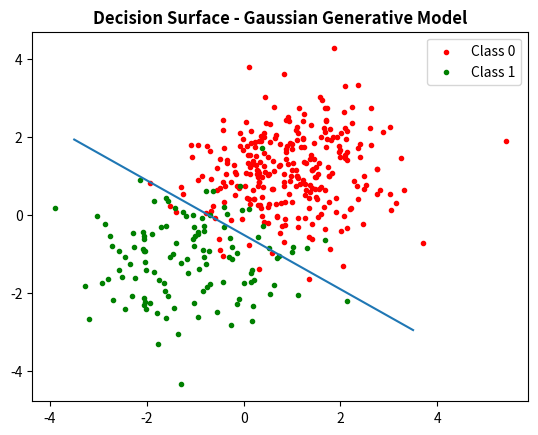
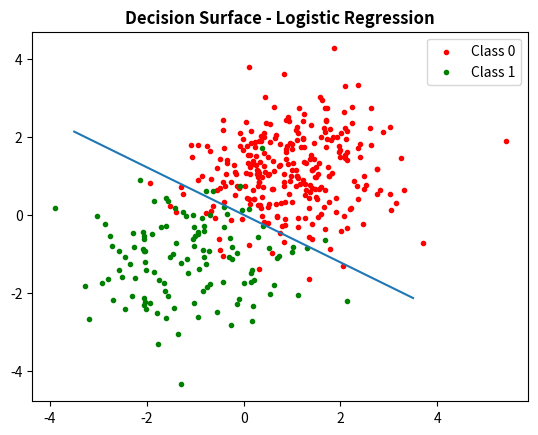

Write the Python code that produced these figures, in order.
#Jessica Marshall
#ECE414 Machine Learning
#Binary Classification

##########################################
#import libraries
import numpy as np
import matplotlib.pyplot as plt
import math

##########################################
#define functions
def sigmoid(x):
  return 1 / (1 + math.exp(-x))

##########################################
#constants
N = 200                          #number of training datapoints
Ntest = 200                       #number of testing datapoints
pi0 = .7                         #probability of class 0
N0 = int(N * pi0)                #number of datapoints from class 0
N1 = int(N * (1 - pi0))

N0test = int(Ntest * pi0)                #number of datapoints from class 0
N1test = int(Ntest * (1 - pi0))

mu0 = 1
mu1 = -1
sigma = 1                           #covariance is [1, 0; 0, 1]

x0 = np.random.normal(mu0, sigma, (N0 + N0test, 2))      #each datapoint is a row
ones = np.ones((N0 + N0test, 1))                         #class 0 has target 1
x0 = np.append(x0, ones, axis=1)                #targets in last column

x1 = np.random.normal(mu1, sigma, (N1 + N1test, 2))
zeros = np.zeros((N1 + N1test, 1))                       #class 1 has target 0
x1 = np.append(x1, zeros, axis=1)               #targets in last column

x2 = np.concatenate([x0, x1],axis=0)            #smush data together
xnall = np.random.permutation(x2)                  #shuffle order of datapoints

xn = xnall[0:N, :]
xntest = xnall[N:, :]                   #test data

##########################################
#use equation 4.73 to predict pi0
pi0_estimate = np.zeros(N)

for i in range(0, N):
    pi0_estimate[i] = (1/(i+1)) * sum(xn[0:i+1, 2])
    
#fig1 = plt.figure()
#ax1 = fig1.add_subplot(111)
#ax1.set_xlabel('observations')
#ax1.set_ylabel('pi0 estimate')
#ax1.set_title('Max Likelihood Estimate of pi0', fontweight='bold')
#x = np.linspace(0, N-1, N)
#ax1.plot(x, pi0_estimate)
#ax1.plot(x, np.ones(len(x))*0.7)

##########################################
#use equation 4.75 to estimate mu0
N0 = sum(xn[:, 2])

x0_temp = np.array([np.multiply(xn[:, 0], xn[:, 2])]).T
x1_temp = np.array([np.multiply(xn[:, 1], xn[:, 2])]).T
x2_temp = np.concatenate([x0_temp, x1_temp],axis=1)

mu0_estimate = (1/N0)*np.sum(x2_temp, axis=0)
print('\n')
print('##########################')
print('GAUSSIAN GENERATIVE MODEL')
print('##########################')
print('\n')
print('mu0 estimate =', mu0_estimate)
print('mu0 ground truth =', [mu0, mu0], '\n')

##########################################
#use equation 4.75 to estimate mu1
N1 = sum((1 - xn[:, 2]))

x0_temp = np.array([np.multiply(xn[:, 0], (1 - xn[:, 2]))]).T
x1_temp = np.array([np.multiply(xn[:, 1], (1 - xn[:, 2]))]).T
x2_temp = np.concatenate([x0_temp, x1_temp],axis=1)

mu1_estimate = (1/N1)*np.sum(x2_temp, axis=0)
print('mu1 estimate =', mu1_estimate)
print('mu1 ground truth =', [mu1, mu1], '\n')

##########################################
#GAUSSIAN GENERATIVE MODEL
##########################################
#use equation 4.78 - 4.80 to estimate S
S0_temp = 0
S1_temp = 0

for i in range(0, N):
    if(xn[i, 2] == 1):       #if observation is in class 0
        temp = np.array([xn[i, :2] - mu0_estimate]).T
        S0_temp += temp.dot(temp.T)
    if(xn[i, 2] == 0):       #if observation is in class 1
        temp = np.array([xn[i, :2] - mu1_estimate]).T
        S1_temp += temp.dot(temp.T)

S0 = (1/N0) * S0_temp
S1 = (1/N1) * S1_temp
S = (N0/N) * S0 + (N1/N) * S1
print('S estimate =', S)
print('S truth =', np.identity(2), '\n')

##########################################
#test this on some test data!
PC0 = np.zeros(Ntest)
prediction = np.zeros(Ntest)
truth = xntest[:, 2]

w = np.linalg.inv(S).dot(mu0_estimate - mu1_estimate)
w0 = (-0.5 * mu0_estimate.dot(np.linalg.inv(S).dot(mu0_estimate))) + (0.5 * mu1_estimate.dot(np.linalg.inv(S).dot(mu1_estimate))) + (np.log(pi0/(1-pi0))) 

for i in range(Ntest):
    PC0[i] =  sigmoid(w.dot(xntest[i, :2]) + w0)
    if PC0[i] > 0.5:
        prediction[i] = 1

correct = np.sum(truth == prediction)/Ntest
print('percent correct = ', 100 * correct, '%')
error = 1 - correct
print('test error = ', 100 * error, '%')

##########################################
#plot some things

fig2 = plt.figure()
ax2 = fig2.add_subplot(111)
ax2.set_title('Decision Surface - Gaussian Generative Model', fontweight='bold')
class0 = ax2.scatter(x0[:, 0], x0[:, 1], c = 'r', marker='.', label='Class 0')
class1 = ax2.scatter(x1[:, 0], x1[:, 1], c = 'g', marker='.', label='Class 1')
ax2.legend(handles=[class0, class1]) 

xtest = np.linspace(-3.5, 3.5, Ntest)
y = np.zeros(Ntest)

for i in range(Ntest):
    y[i] = ((-w[0]*xtest[i]) - w0)/w[1]
ax2.plot(xtest, y)

##########################################
#LOGISTIC REGRESSION
##########################################
#built iota with basis functions 0, x, x^2

#try a normed iota
iota_col1 = np.array([np.ones(len(xn))]).T
iota_col2 = np.array([np.linalg.norm(xn[:, 0:2], axis = 1)]).T
iota_col3 = np.array(iota_col2 ** 2)
iota_eg = np.concatenate((iota_col1, iota_col2, iota_col3), axis = 1)

iota = xn[:, :2]
##########################################
#build yn, R and w_new for w_old initial

tn = xn[:, 2]
w_old = np.array([[0.5, 2.5]])      #initial w

yn = np.zeros(N)
R_vec = np.zeros(N)

for i in range(0, N):
    yn[i] = sigmoid(w_old.dot(iota[i]))
    R_vec[i] = yn[i]*(1-yn[i])
    
R = R_vec*np.identity(N)
w_new = w_old - ((np.linalg.inv(iota.T.dot(R).dot(iota))).dot(iota.T).dot(yn-tn))

##########################################
#using w_new, test accuracy of classifier on test data

PC0_logreg = np.zeros(Ntest)
prediction_logreg = np.zeros(Ntest)

for i in range(Ntest):
    PC0_logreg[i] =  sigmoid(w_new.dot(xntest[i, :2]))
    if PC0_logreg[i] > 0.5:
        prediction_logreg[i] = 1

print('\n')
print('###################')
print('LOGISTIC REGRESSION')
print('###################')
print('\n')
print('1st calculation of w_new:')
print('\n')
correct_logreg = np.sum(truth == prediction_logreg)/Ntest
print('percent correct = ', 100 * correct_logreg, '%')
error_logreg = 1 - correct_logreg
print('test error = ', 100 * error_logreg, '%')

##########################################
#rebuild yn, R and w_new

w_old = w_new      #initial w

yn = np.zeros(N)
R_vec = np.zeros(N)

for i in range(0, N):
    yn[i] = sigmoid(w_old.dot(iota[i]))
    R_vec[i] = yn[i]*(1-yn[i])
    
R = R_vec*np.identity(N)
w_new = w_old - ((np.linalg.inv(iota.T.dot(R).dot(iota))).dot(iota.T).dot(yn-tn))

##########################################
#using w_new, test accuracy of classifier on test data

PC0_logreg2 = np.zeros(Ntest)
prediction_logreg2 = np.zeros(Ntest)

for i in range(Ntest):
    PC0_logreg2[i] =  sigmoid(w_new.dot(xntest[i, :2]))
    if PC0_logreg2[i] > 0.5:
        prediction_logreg2[i] = 1

print('\n')      
print('2nd calculation of w_new:')
print('\n')
correct_logreg2 = np.sum(truth == prediction_logreg2)/Ntest
print('percent correct = ', 100 * correct_logreg2, '%')
error_logreg2 = 1 - correct_logreg2
print('test error = ', 100 * error_logreg2, '%')

##########################################
#plot devision surface

fig3 = plt.figure()
ax3 = fig3.add_subplot(111)
ax3.set_title('Decision Surface - Logistic Regression', fontweight='bold')
class0 = ax3.scatter(x0[:, 0], x0[:, 1], c = 'r', marker='.', label='Class 0')
class1 = ax3.scatter(x1[:, 0], x1[:, 1], c = 'g', marker='.', label='Class 1')
ax3.legend(handles=[class0, class1]) 

ytest = np.zeros(Ntest)

for i in range(Ntest):
    ytest[i] = (-w_new[0, 0]*xtest[i])/w_new[0, 1]
ax3.plot(xtest, ytest)
